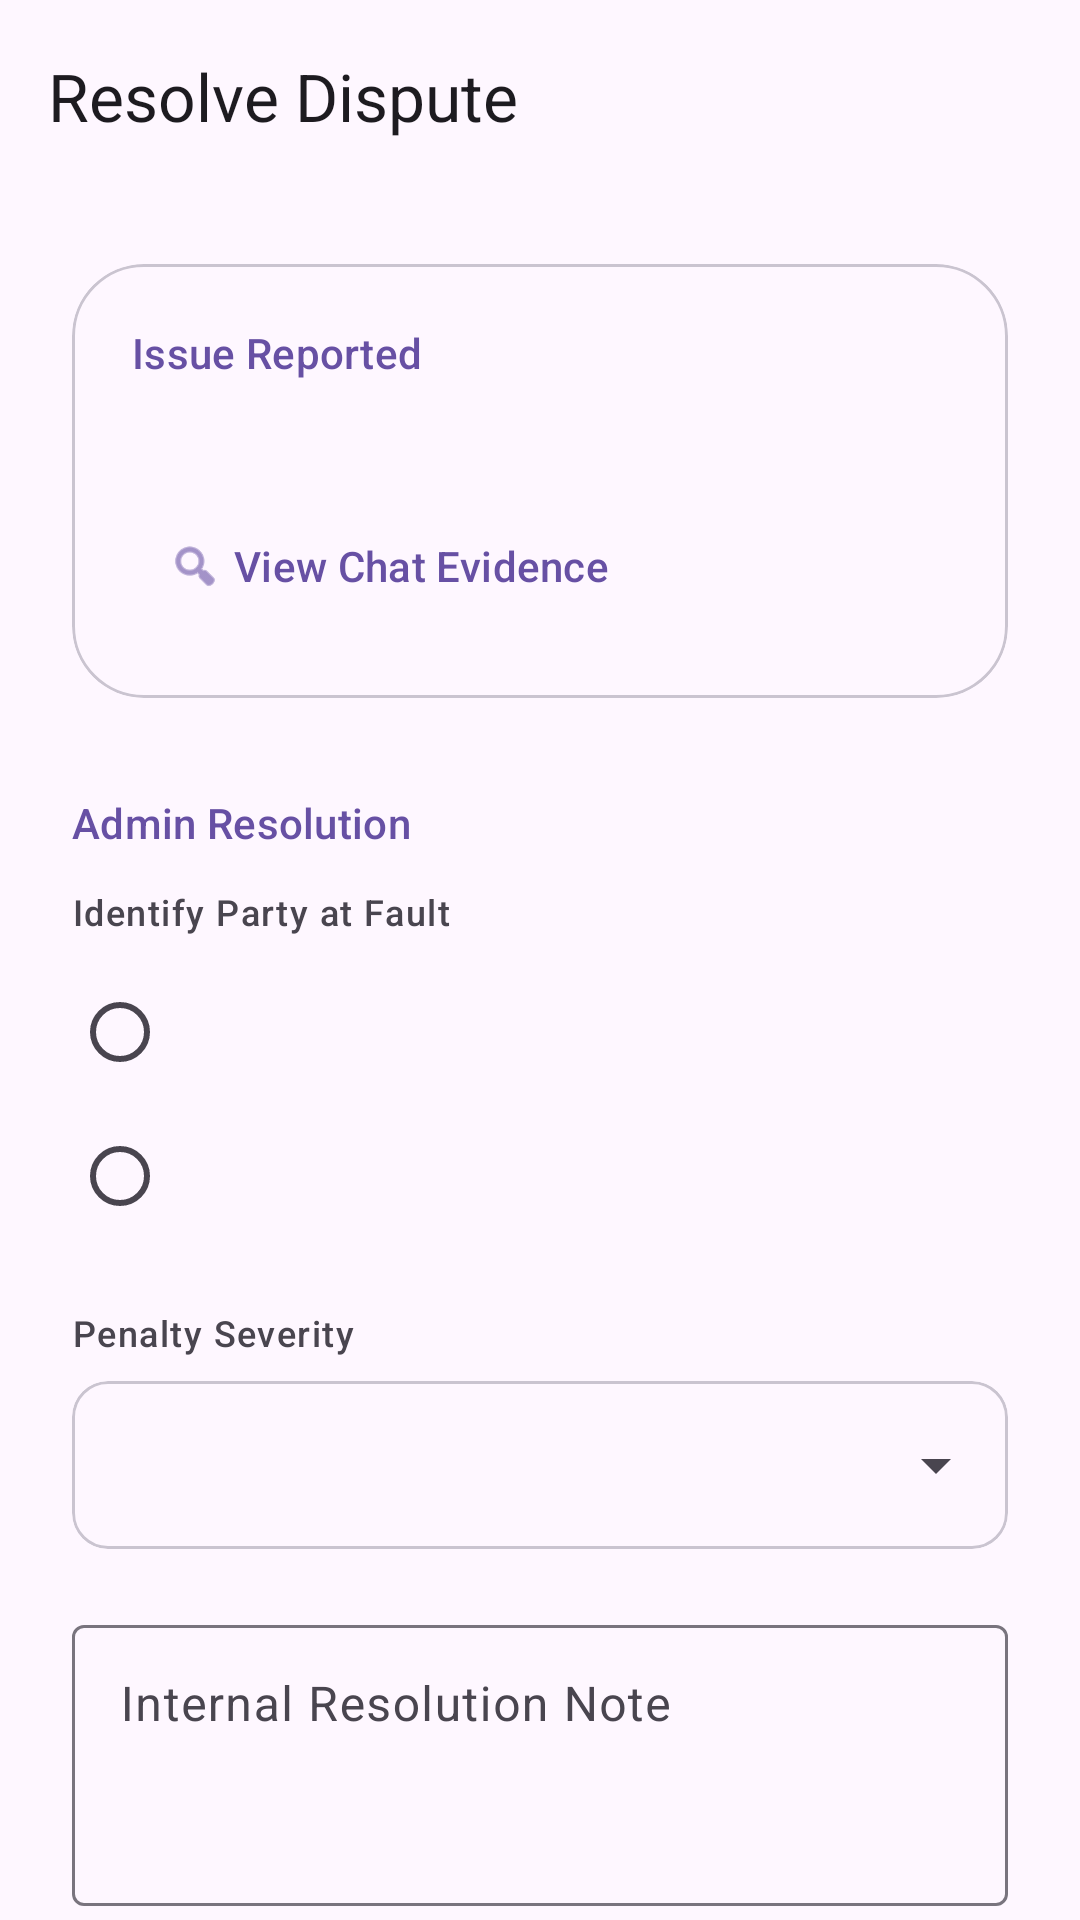

Layout XML and referenced resources for this Android screen:
<!-- AndroidManifest.xml: application theme Theme.BetterBarter -->
<!-- res/layout/fragment_dispute_details.xml -->
<?xml version="1.0" encoding="utf-8"?>
<androidx.coordinatorlayout.widget.CoordinatorLayout xmlns:android="http://schemas.android.com/apk/res/android"
    xmlns:app="http://schemas.android.com/apk/res-auto"
    xmlns:tools="http://schemas.android.com/tools"
    android:layout_width="match_parent"
    android:layout_height="match_parent"
    android:background="?attr/colorSurface">

    <com.google.android.material.appbar.AppBarLayout
        android:layout_width="match_parent"
        android:layout_height="wrap_content"
        android:background="?attr/colorSurface"
        app:elevation="0dp">

        <com.google.android.material.appbar.MaterialToolbar
            android:id="@+id/toolbarDisputeDetails"
            android:layout_width="match_parent"
            android:layout_height="?attr/actionBarSize"
            app:title="Resolve Dispute"
            app:titleTextAppearance="@style/TextAppearance.Material3.TitleLarge" />

    </com.google.android.material.appbar.AppBarLayout>

    <androidx.core.widget.NestedScrollView
        android:layout_width="match_parent"
        android:layout_height="match_parent"
        android:fillViewport="true"
        app:layout_behavior="@string/appbar_scrolling_view_behavior">

        <androidx.constraintlayout.widget.ConstraintLayout
            android:layout_width="match_parent"
            android:layout_height="wrap_content"
            android:padding="24dp">

            
            <com.google.android.material.card.MaterialCardView
                android:id="@+id/cardInfo"
                android:layout_width="match_parent"
                android:layout_height="wrap_content"
                app:cardCornerRadius="24dp"
                app:cardElevation="0dp"
                app:layout_constraintTop_toTopOf="parent"
                app:strokeColor="?attr/colorOutlineVariant"
                app:strokeWidth="1dp">

                <LinearLayout
                    android:layout_width="match_parent"
                    android:layout_height="wrap_content"
                    android:orientation="vertical"
                    android:padding="20dp">

                    <TextView
                        style="@style/TextAppearance.Material3.TitleSmall"
                        android:layout_width="wrap_content"
                        android:layout_height="wrap_content"
                        android:text="Issue Reported"
                        android:textColor="?attr/colorPrimary" />

                    <TextView
                        android:id="@+id/textDisputeReason"
                        style="@style/TextAppearance.Material3.BodyLarge"
                        android:layout_width="match_parent"
                        android:layout_height="wrap_content"
                        android:layout_marginTop="8dp"
                        android:alpha="0.8"
                        tools:text="The proposer never sent the item after the trade was marked as completed." />

                    <com.google.android.material.button.MaterialButton
                        android:id="@+id/btnGoToChat"
                        style="@style/Widget.Material3.Button.TextButton"
                        android:layout_width="wrap_content"
                        android:layout_height="wrap_content"
                        android:layout_marginTop="8dp"
                        android:text="View Chat Evidence"
                        app:icon="@android:drawable/ic_menu_search" />
                </LinearLayout>
            </com.google.android.material.card.MaterialCardView>

            
            <TextView
                android:id="@+id/labelResolution"
                style="@style/TextAppearance.Material3.TitleSmall"
                android:layout_width="wrap_content"
                android:layout_height="wrap_content"
                android:layout_marginTop="32dp"
                android:text="Admin Resolution"
                android:textColor="?attr/colorPrimary"
                app:layout_constraintStart_toStartOf="parent"
                app:layout_constraintTop_toBottomOf="@id/cardInfo" />

            <RadioGroup
                android:id="@+id/radioGroupCulprit"
                android:layout_width="match_parent"
                android:layout_height="wrap_content"
                android:layout_marginTop="12dp"
                app:layout_constraintTop_toBottomOf="@id/labelResolution">

                <TextView
                    style="@style/TextAppearance.Material3.LabelMedium"
                    android:layout_width="wrap_content"
                    android:layout_height="wrap_content"
                    android:layout_marginBottom="8dp"
                    android:text="Identify Party at Fault" />

                <com.google.android.material.radiobutton.MaterialRadioButton
                    android:id="@+id/radioInitiator"
                    android:layout_width="match_parent"
                    android:layout_height="wrap_content"
                    tools:text="Reporter: Alice" />

                <com.google.android.material.radiobutton.MaterialRadioButton
                    android:id="@+id/radioRespondent"
                    android:layout_width="match_parent"
                    android:layout_height="wrap_content"
                    tools:text="Other Party: Bob" />
            </RadioGroup>

            <TextView
                android:id="@+id/labelSeverity"
                style="@style/TextAppearance.Material3.LabelMedium"
                android:layout_width="wrap_content"
                android:layout_height="wrap_content"
                android:layout_marginTop="20dp"
                android:text="Penalty Severity"
                app:layout_constraintStart_toStartOf="parent"
                app:layout_constraintTop_toBottomOf="@id/radioGroupCulprit" />

            <com.google.android.material.card.MaterialCardView
                android:id="@+id/cardSpinner"
                android:layout_width="match_parent"
                android:layout_height="wrap_content"
                android:layout_marginTop="8dp"
                app:cardCornerRadius="12dp"
                app:cardElevation="0dp"
                app:layout_constraintTop_toBottomOf="@id/labelSeverity"
                app:strokeColor="?attr/colorOutlineVariant"
                app:strokeWidth="1dp">

                <Spinner
                    android:id="@+id/spinnerSeverity"
                    android:layout_width="match_parent"
                    android:layout_height="56dp"
                    android:paddingHorizontal="12dp" />
            </com.google.android.material.card.MaterialCardView>

            <com.google.android.material.textfield.TextInputLayout
                android:id="@+id/textInputLayoutNote"
                style="@style/Widget.Material3.TextInputLayout.OutlinedBox"
                android:layout_width="match_parent"
                android:layout_height="wrap_content"
                android:layout_marginTop="20dp"
                android:hint="Internal Resolution Note"
                app:layout_constraintTop_toBottomOf="@id/cardSpinner">

                <com.google.android.material.textfield.TextInputEditText
                    android:id="@+id/editResolutionNote"
                    android:layout_width="match_parent"
                    android:layout_height="wrap_content"
                    android:gravity="top"
                    android:inputType="textMultiLine|textCapSentences"
                    android:minLines="3" />
            </com.google.android.material.textfield.TextInputLayout>

            <TextView
                android:id="@+id/textViewErrorDetails"
                style="@style/TextAppearance.Material3.BodyMedium"
                android:layout_width="match_parent"
                android:layout_height="wrap_content"
                android:layout_marginTop="24dp"
                android:gravity="center"
                android:textColor="?attr/colorError"
                android:visibility="gone"
                app:layout_constraintTop_toBottomOf="@id/textInputLayoutNote"
                tools:text="Please select a culprit party."
                tools:visibility="visible" />

            <com.google.android.material.button.MaterialButton
                android:id="@+id/btnResolve"
                style="@style/Widget.Material3.Button"
                android:layout_width="match_parent"
                android:layout_height="60dp"
                android:layout_marginTop="16dp"
                android:layout_marginBottom="40dp"
                android:text="Resolve Dispute"
                app:cornerRadius="16dp"
                app:layout_constraintBottom_toBottomOf="parent"
                app:layout_constraintTop_toBottomOf="@id/textViewErrorDetails" />

            <com.google.android.material.progressindicator.CircularProgressIndicator
                android:id="@+id/progressBarDetails"
                android:layout_width="wrap_content"
                android:layout_height="wrap_content"
                android:indeterminate="true"
                android:visibility="gone"
                app:layout_constraintBottom_toBottomOf="parent"
                app:layout_constraintEnd_toEndOf="parent"
                app:layout_constraintStart_toStartOf="parent"
                app:layout_constraintTop_toTopOf="parent" />

        </androidx.constraintlayout.widget.ConstraintLayout>
    </androidx.core.widget.NestedScrollView>

</androidx.coordinatorlayout.widget.CoordinatorLayout>
<!-- resources referenced by this layout -->
<resources>
  <style name="Theme.BetterBarter" parent="Base.Theme.BetterBarter" />
  <style name="Base.Theme.BetterBarter" parent="Theme.Material3.DayNight.NoActionBar">
      </style>
</resources>
